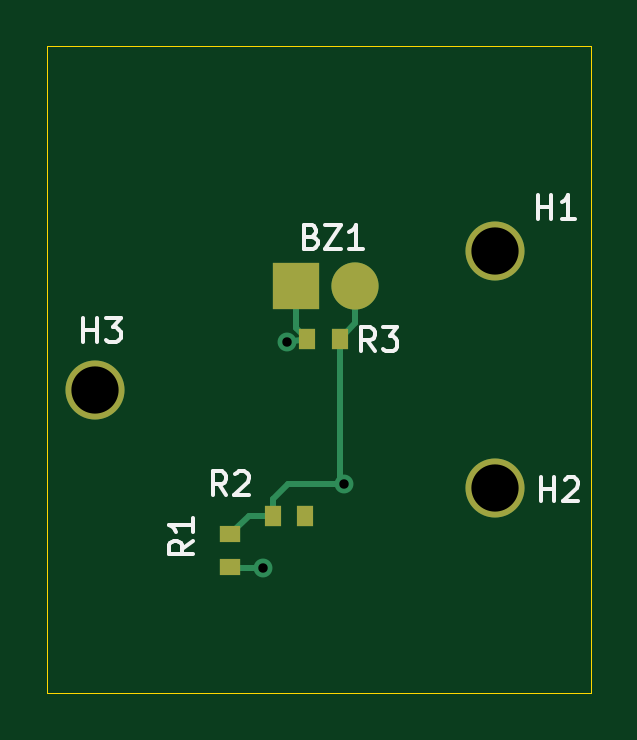
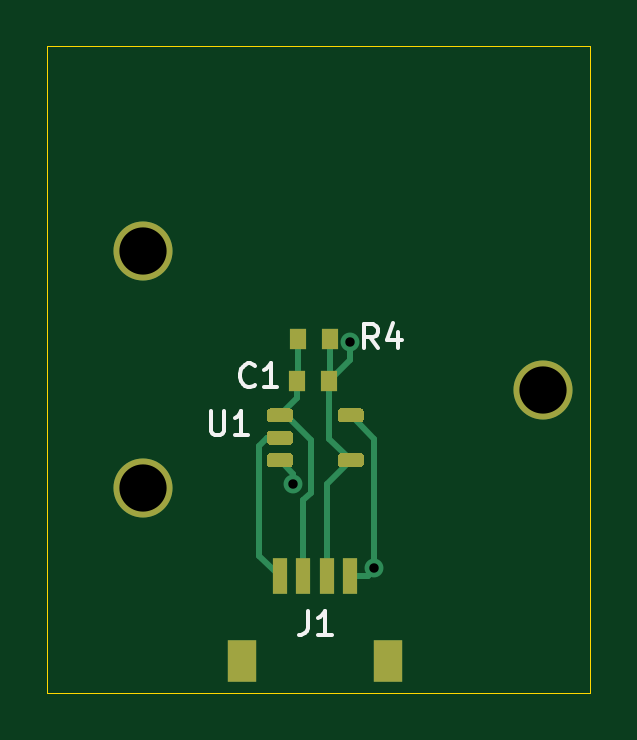
Circuit board: 11 layer files. Board 23.0 x 27.4 mm.
- bottom_copper: dogbone-B_Cu.gbr (5085 bytes)
- bottom_mask: dogbone-B_Mask.gbr (2663 bytes)
- paste: dogbone-B_Paste.gbr (2511 bytes)
- bottom_silk: dogbone-B_SilkS.gbr (2242 bytes)
- outline: dogbone-Edge_Cuts.gbr (678 bytes)
- top_copper: dogbone-F_Cu.gbr (2432 bytes)
- top_mask: dogbone-F_Mask.gbr (988 bytes)
- paste: dogbone-F_Paste.gbr (836 bytes)
- top_silk: dogbone-F_SilkS.gbr (4185 bytes)
- drill: dogbone-NPTH.drl (270 bytes)
- drill: dogbone-PTH.drl (382 bytes)

=== bottom_copper: dogbone-B_Cu.gbr (5085 bytes, source omitted) ===
=== bottom_mask: dogbone-B_Mask.gbr ===
%TF.GenerationSoftware,KiCad,Pcbnew,5.1.10*%
%TF.CreationDate,2021-07-14T12:23:08-07:00*%
%TF.ProjectId,dogbone,646f6762-6f6e-4652-9e6b-696361645f70,rev?*%
%TF.SameCoordinates,Original*%
%TF.FileFunction,Soldermask,Bot*%
%TF.FilePolarity,Negative*%
%FSLAX46Y46*%
G04 Gerber Fmt 4.6, Leading zero omitted, Abs format (unit mm)*
G04 Created by KiCad (PCBNEW 5.1.10) date 2021-07-14 12:23:08*
%MOMM*%
%LPD*%
G01*
G04 APERTURE LIST*
%ADD10R,0.725000X0.900000*%
%ADD11R,1.200000X1.800000*%
%ADD12R,0.600000X1.550000*%
%ADD13C,2.500000*%
G04 APERTURE END LIST*
%TO.C,U1*%
G36*
G01*
X55271500Y-93444000D02*
X55271500Y-93744000D01*
G75*
G02*
X55121500Y-93894000I-150000J0D01*
G01*
X54321500Y-93894000D01*
G75*
G02*
X54171500Y-93744000I0J150000D01*
G01*
X54171500Y-93444000D01*
G75*
G02*
X54321500Y-93294000I150000J0D01*
G01*
X55121500Y-93294000D01*
G75*
G02*
X55271500Y-93444000I0J-150000D01*
G01*
G37*
G36*
G01*
X58271500Y-93444000D02*
X58271500Y-93744000D01*
G75*
G02*
X58121500Y-93894000I-150000J0D01*
G01*
X57321500Y-93894000D01*
G75*
G02*
X57171500Y-93744000I0J150000D01*
G01*
X57171500Y-93444000D01*
G75*
G02*
X57321500Y-93294000I150000J0D01*
G01*
X58121500Y-93294000D01*
G75*
G02*
X58271500Y-93444000I0J-150000D01*
G01*
G37*
G36*
G01*
X58271500Y-92494000D02*
X58271500Y-92794000D01*
G75*
G02*
X58121500Y-92944000I-150000J0D01*
G01*
X57321500Y-92944000D01*
G75*
G02*
X57171500Y-92794000I0J150000D01*
G01*
X57171500Y-92494000D01*
G75*
G02*
X57321500Y-92344000I150000J0D01*
G01*
X58121500Y-92344000D01*
G75*
G02*
X58271500Y-92494000I0J-150000D01*
G01*
G37*
G36*
G01*
X55271500Y-91544000D02*
X55271500Y-91844000D01*
G75*
G02*
X55121500Y-91994000I-150000J0D01*
G01*
X54321500Y-91994000D01*
G75*
G02*
X54171500Y-91844000I0J150000D01*
G01*
X54171500Y-91544000D01*
G75*
G02*
X54321500Y-91394000I150000J0D01*
G01*
X55121500Y-91394000D01*
G75*
G02*
X55271500Y-91544000I0J-150000D01*
G01*
G37*
G36*
G01*
X58271500Y-91544000D02*
X58271500Y-91844000D01*
G75*
G02*
X58121500Y-91994000I-150000J0D01*
G01*
X57321500Y-91994000D01*
G75*
G02*
X57171500Y-91844000I0J150000D01*
G01*
X57171500Y-91544000D01*
G75*
G02*
X57321500Y-91394000I150000J0D01*
G01*
X58121500Y-91394000D01*
G75*
G02*
X58271500Y-91544000I0J-150000D01*
G01*
G37*
%TD*%
D10*
%TO.C,R4*%
X57001000Y-90233500D03*
X55626000Y-90233500D03*
%TD*%
D11*
%TO.C,J1*%
X59337500Y-102088500D03*
X53137500Y-102088500D03*
D12*
X54737500Y-98488500D03*
X55737500Y-98488500D03*
X56737500Y-98488500D03*
X57737500Y-98488500D03*
%TD*%
D10*
%TO.C,C1*%
X56959500Y-88455500D03*
X55584500Y-88455500D03*
%TD*%
D13*
%TO.C,H3*%
X46577000Y-90623000D03*
%TD*%
%TO.C,H2*%
X63520000Y-94760000D03*
%TD*%
%TO.C,H1*%
X63520000Y-84740000D03*
%TD*%
M02*

=== paste: dogbone-B_Paste.gbr ===
%TF.GenerationSoftware,KiCad,Pcbnew,5.1.10*%
%TF.CreationDate,2021-07-14T12:23:08-07:00*%
%TF.ProjectId,dogbone,646f6762-6f6e-4652-9e6b-696361645f70,rev?*%
%TF.SameCoordinates,Original*%
%TF.FileFunction,Paste,Bot*%
%TF.FilePolarity,Positive*%
%FSLAX46Y46*%
G04 Gerber Fmt 4.6, Leading zero omitted, Abs format (unit mm)*
G04 Created by KiCad (PCBNEW 5.1.10) date 2021-07-14 12:23:08*
%MOMM*%
%LPD*%
G01*
G04 APERTURE LIST*
%ADD10R,0.725000X0.900000*%
%ADD11R,1.200000X1.800000*%
%ADD12R,0.600000X1.550000*%
G04 APERTURE END LIST*
%TO.C,U1*%
G36*
G01*
X55271500Y-93444000D02*
X55271500Y-93744000D01*
G75*
G02*
X55121500Y-93894000I-150000J0D01*
G01*
X54321500Y-93894000D01*
G75*
G02*
X54171500Y-93744000I0J150000D01*
G01*
X54171500Y-93444000D01*
G75*
G02*
X54321500Y-93294000I150000J0D01*
G01*
X55121500Y-93294000D01*
G75*
G02*
X55271500Y-93444000I0J-150000D01*
G01*
G37*
G36*
G01*
X58271500Y-93444000D02*
X58271500Y-93744000D01*
G75*
G02*
X58121500Y-93894000I-150000J0D01*
G01*
X57321500Y-93894000D01*
G75*
G02*
X57171500Y-93744000I0J150000D01*
G01*
X57171500Y-93444000D01*
G75*
G02*
X57321500Y-93294000I150000J0D01*
G01*
X58121500Y-93294000D01*
G75*
G02*
X58271500Y-93444000I0J-150000D01*
G01*
G37*
G36*
G01*
X58271500Y-92494000D02*
X58271500Y-92794000D01*
G75*
G02*
X58121500Y-92944000I-150000J0D01*
G01*
X57321500Y-92944000D01*
G75*
G02*
X57171500Y-92794000I0J150000D01*
G01*
X57171500Y-92494000D01*
G75*
G02*
X57321500Y-92344000I150000J0D01*
G01*
X58121500Y-92344000D01*
G75*
G02*
X58271500Y-92494000I0J-150000D01*
G01*
G37*
G36*
G01*
X55271500Y-91544000D02*
X55271500Y-91844000D01*
G75*
G02*
X55121500Y-91994000I-150000J0D01*
G01*
X54321500Y-91994000D01*
G75*
G02*
X54171500Y-91844000I0J150000D01*
G01*
X54171500Y-91544000D01*
G75*
G02*
X54321500Y-91394000I150000J0D01*
G01*
X55121500Y-91394000D01*
G75*
G02*
X55271500Y-91544000I0J-150000D01*
G01*
G37*
G36*
G01*
X58271500Y-91544000D02*
X58271500Y-91844000D01*
G75*
G02*
X58121500Y-91994000I-150000J0D01*
G01*
X57321500Y-91994000D01*
G75*
G02*
X57171500Y-91844000I0J150000D01*
G01*
X57171500Y-91544000D01*
G75*
G02*
X57321500Y-91394000I150000J0D01*
G01*
X58121500Y-91394000D01*
G75*
G02*
X58271500Y-91544000I0J-150000D01*
G01*
G37*
%TD*%
D10*
%TO.C,R4*%
X57001000Y-90233500D03*
X55626000Y-90233500D03*
%TD*%
D11*
%TO.C,J1*%
X59337500Y-102088500D03*
X53137500Y-102088500D03*
D12*
X54737500Y-98488500D03*
X55737500Y-98488500D03*
X56737500Y-98488500D03*
X57737500Y-98488500D03*
%TD*%
D10*
%TO.C,C1*%
X56959500Y-88455500D03*
X55584500Y-88455500D03*
%TD*%
M02*

=== bottom_silk: dogbone-B_SilkS.gbr ===
%TF.GenerationSoftware,KiCad,Pcbnew,5.1.10*%
%TF.CreationDate,2021-07-14T12:23:08-07:00*%
%TF.ProjectId,dogbone,646f6762-6f6e-4652-9e6b-696361645f70,rev?*%
%TF.SameCoordinates,Original*%
%TF.FileFunction,Legend,Bot*%
%TF.FilePolarity,Positive*%
%FSLAX46Y46*%
G04 Gerber Fmt 4.6, Leading zero omitted, Abs format (unit mm)*
G04 Created by KiCad (PCBNEW 5.1.10) date 2021-07-14 12:23:08*
%MOMM*%
%LPD*%
G01*
G04 APERTURE LIST*
%ADD10C,0.150000*%
G04 APERTURE END LIST*
%TO.C,U1*%
D10*
X60642404Y-91527380D02*
X60642404Y-92336904D01*
X60594785Y-92432142D01*
X60547166Y-92479761D01*
X60451928Y-92527380D01*
X60261452Y-92527380D01*
X60166214Y-92479761D01*
X60118595Y-92432142D01*
X60070976Y-92336904D01*
X60070976Y-91527380D01*
X59070976Y-92527380D02*
X59642404Y-92527380D01*
X59356690Y-92527380D02*
X59356690Y-91527380D01*
X59451928Y-91670238D01*
X59547166Y-91765476D01*
X59642404Y-91813095D01*
%TO.C,R4*%
X53570166Y-88844380D02*
X53903500Y-88368190D01*
X54141595Y-88844380D02*
X54141595Y-87844380D01*
X53760642Y-87844380D01*
X53665404Y-87892000D01*
X53617785Y-87939619D01*
X53570166Y-88034857D01*
X53570166Y-88177714D01*
X53617785Y-88272952D01*
X53665404Y-88320571D01*
X53760642Y-88368190D01*
X54141595Y-88368190D01*
X52713023Y-88177714D02*
X52713023Y-88844380D01*
X52951119Y-87796761D02*
X53189214Y-88511047D01*
X52570166Y-88511047D01*
%TO.C,J1*%
X56530833Y-99972880D02*
X56530833Y-100687166D01*
X56578452Y-100830023D01*
X56673690Y-100925261D01*
X56816547Y-100972880D01*
X56911785Y-100972880D01*
X55530833Y-100972880D02*
X56102261Y-100972880D01*
X55816547Y-100972880D02*
X55816547Y-99972880D01*
X55911785Y-100115738D01*
X56007023Y-100210976D01*
X56102261Y-100258595D01*
%TO.C,C1*%
X58777166Y-90400142D02*
X58824785Y-90447761D01*
X58967642Y-90495380D01*
X59062880Y-90495380D01*
X59205738Y-90447761D01*
X59300976Y-90352523D01*
X59348595Y-90257285D01*
X59396214Y-90066809D01*
X59396214Y-89923952D01*
X59348595Y-89733476D01*
X59300976Y-89638238D01*
X59205738Y-89543000D01*
X59062880Y-89495380D01*
X58967642Y-89495380D01*
X58824785Y-89543000D01*
X58777166Y-89590619D01*
X57824785Y-90495380D02*
X58396214Y-90495380D01*
X58110500Y-90495380D02*
X58110500Y-89495380D01*
X58205738Y-89638238D01*
X58300976Y-89733476D01*
X58396214Y-89781095D01*
%TD*%
M02*

=== outline: dogbone-Edge_Cuts.gbr ===
%TF.GenerationSoftware,KiCad,Pcbnew,5.1.10*%
%TF.CreationDate,2021-07-14T12:23:08-07:00*%
%TF.ProjectId,dogbone,646f6762-6f6e-4652-9e6b-696361645f70,rev?*%
%TF.SameCoordinates,Original*%
%TF.FileFunction,Profile,NP*%
%FSLAX46Y46*%
G04 Gerber Fmt 4.6, Leading zero omitted, Abs format (unit mm)*
G04 Created by KiCad (PCBNEW 5.1.10) date 2021-07-14 12:23:08*
%MOMM*%
%LPD*%
G01*
G04 APERTURE LIST*
%TA.AperFunction,Profile*%
%ADD10C,0.050000*%
%TD*%
G04 APERTURE END LIST*
D10*
X67577000Y-76073000D02*
X67577000Y-103427000D01*
X44577000Y-103427000D02*
X67577000Y-103427000D01*
X44577000Y-76073000D02*
X67577000Y-76073000D01*
X44577000Y-76073000D02*
X44577000Y-103427000D01*
M02*

=== top_copper: dogbone-F_Cu.gbr ===
%TF.GenerationSoftware,KiCad,Pcbnew,5.1.10*%
%TF.CreationDate,2021-07-14T12:23:08-07:00*%
%TF.ProjectId,dogbone,646f6762-6f6e-4652-9e6b-696361645f70,rev?*%
%TF.SameCoordinates,Original*%
%TF.FileFunction,Copper,L1,Top*%
%TF.FilePolarity,Positive*%
%FSLAX46Y46*%
G04 Gerber Fmt 4.6, Leading zero omitted, Abs format (unit mm)*
G04 Created by KiCad (PCBNEW 5.1.10) date 2021-07-14 12:23:08*
%MOMM*%
%LPD*%
G01*
G04 APERTURE LIST*
%TA.AperFunction,SMDPad,CuDef*%
%ADD10R,0.725000X0.900000*%
%TD*%
%TA.AperFunction,SMDPad,CuDef*%
%ADD11R,0.900000X0.725000*%
%TD*%
%TA.AperFunction,SMDPad,CuDef*%
%ADD12C,2.000000*%
%TD*%
%TA.AperFunction,SMDPad,CuDef*%
%ADD13R,2.000000X2.000000*%
%TD*%
%TA.AperFunction,ComponentPad*%
%ADD14C,2.500000*%
%TD*%
%TA.AperFunction,ViaPad*%
%ADD15C,0.800000*%
%TD*%
%TA.AperFunction,Conductor*%
%ADD16C,0.250000*%
%TD*%
G04 APERTURE END LIST*
D10*
%TO.P,R3,2*%
%TO.N,UNAMP*%
X55584500Y-88455500D03*
%TO.P,R3,1*%
%TO.N,VGND*%
X56959500Y-88455500D03*
%TD*%
%TO.P,R2,2*%
%TO.N,GND*%
X55499000Y-95948500D03*
%TO.P,R2,1*%
%TO.N,VGND*%
X54124000Y-95948500D03*
%TD*%
D11*
%TO.P,R1,2*%
%TO.N,VGND*%
X52324000Y-96732500D03*
%TO.P,R1,1*%
%TO.N,+3V3*%
X52324000Y-98107500D03*
%TD*%
D12*
%TO.P,BZ1,2*%
%TO.N,VGND*%
X57618000Y-86233000D03*
D13*
%TO.P,BZ1,1*%
%TO.N,UNAMP*%
X55118000Y-86233000D03*
%TD*%
D14*
%TO.P,H3,1*%
%TO.N,N/C*%
X46577000Y-90623000D03*
%TD*%
%TO.P,H2,1*%
%TO.N,N/C*%
X63520000Y-94760000D03*
%TD*%
%TO.P,H1,1*%
%TO.N,N/C*%
X63520000Y-84740000D03*
%TD*%
D15*
%TO.N,VGND*%
X57150000Y-94615000D03*
%TO.N,UNAMP*%
X54737000Y-88582500D03*
%TO.N,+3V3*%
X53721000Y-98171000D03*
%TD*%
D16*
%TO.N,VGND*%
X53108000Y-95948500D02*
X52324000Y-96732500D01*
X54124000Y-95948500D02*
X53108000Y-95948500D01*
X54124000Y-95248500D02*
X54757500Y-94615000D01*
X54124000Y-95948500D02*
X54124000Y-95248500D01*
X54757500Y-94615000D02*
X57150000Y-94615000D01*
X57150000Y-94615000D02*
X57150000Y-94615000D01*
X57618000Y-87797000D02*
X56959500Y-88455500D01*
X57618000Y-86233000D02*
X57618000Y-87797000D01*
X56959500Y-94424500D02*
X57150000Y-94615000D01*
X56959500Y-88455500D02*
X56959500Y-94424500D01*
%TO.N,UNAMP*%
X55118000Y-87989000D02*
X55584500Y-88455500D01*
X55118000Y-86233000D02*
X55118000Y-87989000D01*
X55584500Y-88455500D02*
X54737000Y-88582500D01*
X54737000Y-88582500D02*
X54864000Y-88455500D01*
%TO.N,+3V3*%
X52387500Y-98171000D02*
X52324000Y-98107500D01*
X53721000Y-98171000D02*
X52387500Y-98171000D01*
%TD*%
M02*

=== top_mask: dogbone-F_Mask.gbr ===
%TF.GenerationSoftware,KiCad,Pcbnew,5.1.10*%
%TF.CreationDate,2021-07-14T12:23:08-07:00*%
%TF.ProjectId,dogbone,646f6762-6f6e-4652-9e6b-696361645f70,rev?*%
%TF.SameCoordinates,Original*%
%TF.FileFunction,Soldermask,Top*%
%TF.FilePolarity,Negative*%
%FSLAX46Y46*%
G04 Gerber Fmt 4.6, Leading zero omitted, Abs format (unit mm)*
G04 Created by KiCad (PCBNEW 5.1.10) date 2021-07-14 12:23:08*
%MOMM*%
%LPD*%
G01*
G04 APERTURE LIST*
%ADD10R,0.725000X0.900000*%
%ADD11R,0.900000X0.725000*%
%ADD12C,2.000000*%
%ADD13R,2.000000X2.000000*%
%ADD14C,2.500000*%
G04 APERTURE END LIST*
D10*
%TO.C,R3*%
X55584500Y-88455500D03*
X56959500Y-88455500D03*
%TD*%
%TO.C,R2*%
X55499000Y-95948500D03*
X54124000Y-95948500D03*
%TD*%
D11*
%TO.C,R1*%
X52324000Y-96732500D03*
X52324000Y-98107500D03*
%TD*%
D12*
%TO.C,BZ1*%
X57618000Y-86233000D03*
D13*
X55118000Y-86233000D03*
%TD*%
D14*
%TO.C,H3*%
X46577000Y-90623000D03*
%TD*%
%TO.C,H2*%
X63520000Y-94760000D03*
%TD*%
%TO.C,H1*%
X63520000Y-84740000D03*
%TD*%
M02*

=== paste: dogbone-F_Paste.gbr ===
%TF.GenerationSoftware,KiCad,Pcbnew,5.1.10*%
%TF.CreationDate,2021-07-14T12:23:08-07:00*%
%TF.ProjectId,dogbone,646f6762-6f6e-4652-9e6b-696361645f70,rev?*%
%TF.SameCoordinates,Original*%
%TF.FileFunction,Paste,Top*%
%TF.FilePolarity,Positive*%
%FSLAX46Y46*%
G04 Gerber Fmt 4.6, Leading zero omitted, Abs format (unit mm)*
G04 Created by KiCad (PCBNEW 5.1.10) date 2021-07-14 12:23:08*
%MOMM*%
%LPD*%
G01*
G04 APERTURE LIST*
%ADD10R,0.725000X0.900000*%
%ADD11R,0.900000X0.725000*%
%ADD12C,2.000000*%
%ADD13R,2.000000X2.000000*%
G04 APERTURE END LIST*
D10*
%TO.C,R3*%
X55584500Y-88455500D03*
X56959500Y-88455500D03*
%TD*%
%TO.C,R2*%
X55499000Y-95948500D03*
X54124000Y-95948500D03*
%TD*%
D11*
%TO.C,R1*%
X52324000Y-96732500D03*
X52324000Y-98107500D03*
%TD*%
D12*
%TO.C,BZ1*%
X57618000Y-86233000D03*
D13*
X55118000Y-86233000D03*
%TD*%
M02*

=== top_silk: dogbone-F_SilkS.gbr ===
%TF.GenerationSoftware,KiCad,Pcbnew,5.1.10*%
%TF.CreationDate,2021-07-14T12:23:08-07:00*%
%TF.ProjectId,dogbone,646f6762-6f6e-4652-9e6b-696361645f70,rev?*%
%TF.SameCoordinates,Original*%
%TF.FileFunction,Legend,Top*%
%TF.FilePolarity,Positive*%
%FSLAX46Y46*%
G04 Gerber Fmt 4.6, Leading zero omitted, Abs format (unit mm)*
G04 Created by KiCad (PCBNEW 5.1.10) date 2021-07-14 12:23:08*
%MOMM*%
%LPD*%
G01*
G04 APERTURE LIST*
%ADD10C,0.150000*%
G04 APERTURE END LIST*
%TO.C,R3*%
D10*
X58443833Y-88971380D02*
X58110500Y-88495190D01*
X57872404Y-88971380D02*
X57872404Y-87971380D01*
X58253357Y-87971380D01*
X58348595Y-88019000D01*
X58396214Y-88066619D01*
X58443833Y-88161857D01*
X58443833Y-88304714D01*
X58396214Y-88399952D01*
X58348595Y-88447571D01*
X58253357Y-88495190D01*
X57872404Y-88495190D01*
X58777166Y-87971380D02*
X59396214Y-87971380D01*
X59062880Y-88352333D01*
X59205738Y-88352333D01*
X59300976Y-88399952D01*
X59348595Y-88447571D01*
X59396214Y-88542809D01*
X59396214Y-88780904D01*
X59348595Y-88876142D01*
X59300976Y-88923761D01*
X59205738Y-88971380D01*
X58920023Y-88971380D01*
X58824785Y-88923761D01*
X58777166Y-88876142D01*
%TO.C,R2*%
X52157333Y-95067380D02*
X51824000Y-94591190D01*
X51585904Y-95067380D02*
X51585904Y-94067380D01*
X51966857Y-94067380D01*
X52062095Y-94115000D01*
X52109714Y-94162619D01*
X52157333Y-94257857D01*
X52157333Y-94400714D01*
X52109714Y-94495952D01*
X52062095Y-94543571D01*
X51966857Y-94591190D01*
X51585904Y-94591190D01*
X52538285Y-94162619D02*
X52585904Y-94115000D01*
X52681142Y-94067380D01*
X52919238Y-94067380D01*
X53014476Y-94115000D01*
X53062095Y-94162619D01*
X53109714Y-94257857D01*
X53109714Y-94353095D01*
X53062095Y-94495952D01*
X52490666Y-95067380D01*
X53109714Y-95067380D01*
%TO.C,R1*%
X50736380Y-97004166D02*
X50260190Y-97337500D01*
X50736380Y-97575595D02*
X49736380Y-97575595D01*
X49736380Y-97194642D01*
X49784000Y-97099404D01*
X49831619Y-97051785D01*
X49926857Y-97004166D01*
X50069714Y-97004166D01*
X50164952Y-97051785D01*
X50212571Y-97099404D01*
X50260190Y-97194642D01*
X50260190Y-97575595D01*
X50736380Y-96051785D02*
X50736380Y-96623214D01*
X50736380Y-96337500D02*
X49736380Y-96337500D01*
X49879238Y-96432738D01*
X49974476Y-96527976D01*
X50022095Y-96623214D01*
%TO.C,BZ1*%
X55777047Y-84121571D02*
X55919904Y-84169190D01*
X55967523Y-84216809D01*
X56015142Y-84312047D01*
X56015142Y-84454904D01*
X55967523Y-84550142D01*
X55919904Y-84597761D01*
X55824666Y-84645380D01*
X55443714Y-84645380D01*
X55443714Y-83645380D01*
X55777047Y-83645380D01*
X55872285Y-83693000D01*
X55919904Y-83740619D01*
X55967523Y-83835857D01*
X55967523Y-83931095D01*
X55919904Y-84026333D01*
X55872285Y-84073952D01*
X55777047Y-84121571D01*
X55443714Y-84121571D01*
X56348476Y-83645380D02*
X57015142Y-83645380D01*
X56348476Y-84645380D01*
X57015142Y-84645380D01*
X57919904Y-84645380D02*
X57348476Y-84645380D01*
X57634190Y-84645380D02*
X57634190Y-83645380D01*
X57538952Y-83788238D01*
X57443714Y-83883476D01*
X57348476Y-83931095D01*
%TO.C,H3*%
X46101095Y-88590380D02*
X46101095Y-87590380D01*
X46101095Y-88066571D02*
X46672523Y-88066571D01*
X46672523Y-88590380D02*
X46672523Y-87590380D01*
X47053476Y-87590380D02*
X47672523Y-87590380D01*
X47339190Y-87971333D01*
X47482047Y-87971333D01*
X47577285Y-88018952D01*
X47624904Y-88066571D01*
X47672523Y-88161809D01*
X47672523Y-88399904D01*
X47624904Y-88495142D01*
X47577285Y-88542761D01*
X47482047Y-88590380D01*
X47196333Y-88590380D01*
X47101095Y-88542761D01*
X47053476Y-88495142D01*
%TO.C,H2*%
X65468595Y-95321380D02*
X65468595Y-94321380D01*
X65468595Y-94797571D02*
X66040023Y-94797571D01*
X66040023Y-95321380D02*
X66040023Y-94321380D01*
X66468595Y-94416619D02*
X66516214Y-94369000D01*
X66611452Y-94321380D01*
X66849547Y-94321380D01*
X66944785Y-94369000D01*
X66992404Y-94416619D01*
X67040023Y-94511857D01*
X67040023Y-94607095D01*
X66992404Y-94749952D01*
X66420976Y-95321380D01*
X67040023Y-95321380D01*
%TO.C,H1*%
X65341595Y-83383380D02*
X65341595Y-82383380D01*
X65341595Y-82859571D02*
X65913023Y-82859571D01*
X65913023Y-83383380D02*
X65913023Y-82383380D01*
X66913023Y-83383380D02*
X66341595Y-83383380D01*
X66627309Y-83383380D02*
X66627309Y-82383380D01*
X66532071Y-82526238D01*
X66436833Y-82621476D01*
X66341595Y-82669095D01*
%TD*%
M02*

=== drill: dogbone-NPTH.drl ===
M48
; DRILL file {KiCad 5.1.10} date Wed Jul 14 12:23:13 2021
; FORMAT={-:-/ absolute / inch / decimal}
; #@! TF.CreationDate,2021-07-14T12:23:13-07:00
; #@! TF.GenerationSoftware,Kicad,Pcbnew,5.1.10
; #@! TF.FileFunction,NonPlated,1,2,NPTH
FMAT,2
INCH
%
G90
G05
T0
M30

=== drill: dogbone-PTH.drl ===
M48
; DRILL file {KiCad 5.1.10} date Wed Jul 14 12:23:13 2021
; FORMAT={-:-/ absolute / inch / decimal}
; #@! TF.CreationDate,2021-07-14T12:23:13-07:00
; #@! TF.GenerationSoftware,Kicad,Pcbnew,5.1.10
; #@! TF.FileFunction,Plated,1,2,PTH
FMAT,2
INCH
T1C0.0157
T2C0.0787
%
G90
G05
T1
X2.115Y-3.865
X2.155Y-3.4875
X2.25Y-3.725
T2
X1.8337Y-3.5678
X2.5008Y-3.3362
X2.5008Y-3.7307
T0
M30
